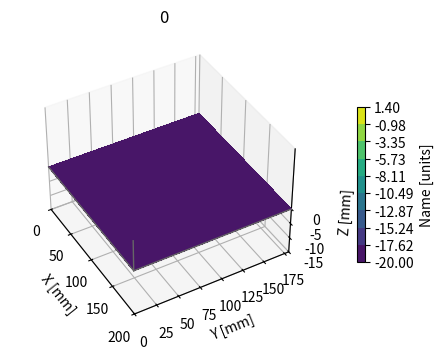
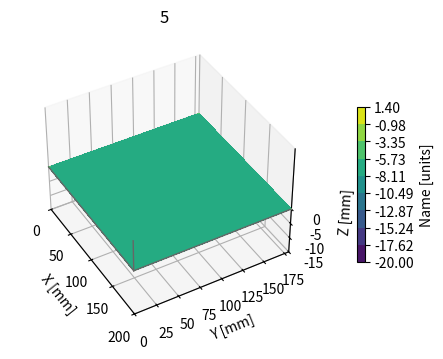

Recreate these plots in Python, in order.
import numpy as np
import matplotlib.pyplot as plt
from matplotlib.animation import FuncAnimation
import pandas as pd

# Parameters
Lx = 200
Ly = 180
Lz = 10       # Size of the cubic domain (mm)
Nx = 150       # Number of grid points along x
Ny = 90       # Number of grid points along y
Nz = 20       # Number of grid points along z
alpha = 0.2  # Thermal diffusivity (mm^2/s) TPU: 0.11 PVC:0.08
T_initial = -20.0 # Initial temperature in the center of the cube (starting from 60 degrees Celsius)
T_room = 25.0  # Room temperature
Time = 10 # Time Duration (s)

# Discretization
dx = Lx / (Nx - 1)
dy = Ly / (Ny - 1)
dz = Lz / (Nz - 1)
dt = 1 # Time step (s)

# Initialize the grid
T = np.ones((Nx, Ny, Nz)) * T_initial
T[:, :, :] = T_initial  # Set the entire cube to the initial temperature
T[:, 0, :] = T_room  # Set the bottom boundary to room temperature
T[:, -1, :] = T_room  # Set the top boundary to room temperature
T[0, :, :] = T_room  # Set the left boundary to room temperature
T[-1, :, :] = T_room  # Set the right boundary to room temperature
T[:, :, 0] = T_room  # Set the front boundary to room temperature
#T[:, :, -1] = T_room  # Set the back boundary to room temperature

# Time stepping (explicit finite difference)
num_steps = int(Time / dt)
print("num_steps: ",num_steps)

# T_plot saves the calculated crossed-sectional data in x-z plane
T_plot = np.zeros((Nx-2, Ny-2, Nz-2, num_steps))
# T_Surface saves the change of the surface temperature between each step
T_Surface = []
# T_Core saves the change of the core temperature between each step
T_Core = []
Time = []

for step in range(num_steps):
    print(step)
    Tn = T.copy()  # Copy the current temperature field
    T_plot[:,:,:,step] = T[1:-1,1:-1,1:-1].copy()
    #print(T[1:-1,1:-1,5])
    for i in range(1, Nx-1):
        for j in range(1, Ny-1):
            for k in range(1, Nz-1):
                T[i, j, k] = Tn[i, j, k] + 0.1 * alpha * dt * (
                    (Tn[i+1, j, k] - 2*Tn[i, j, k] + Tn[i-1, j, k]) / dx**2 +
                    (Tn[i, j+1, k] - 2*Tn[i, j, k] + Tn[i, j-1, k]) / dy**2 +
                    (Tn[i, j, k+1] - 2*Tn[i, j, k] + Tn[i, j, k-1]) / dz**2
                )
                T_Surface.append(T[20,20,5])
                T_Core.append(T[75,45,10]) 
                Time.append(step*dt)

    # Implement insulated boundary conditions
    # Bottom boundary
    #T[:, -1, :] = T[:, -2, :]
    # Top boundary remains unchanged to allow heat conduction outwards
    # Left boundary
    #T[0, :, :] = T[1, :, :]
    # Right boundary
    #T[-1, :, :] = T[-2, :, :]
    # Front boundary
    #T[:, :, 0] = T[:, :, 1]
    # Back boundary
    T[:, :, -1] = T[:, :, -2]
# Visualization
# Contour Field Plot Animation
x = np.linspace(0, Lx, Nx-2)
y = np.linspace(0, Ly, Ny-2)
Xg, Yg = np.meshgrid(x, y)

'''
cntr1 = plt.contour(Xg, Yg, T_plot[:,:,-1], levels=100)
plt.title('Heating for 20s')
plt.colorbar(cntr1)
plt.show()
'''


#Animation
'''
plt.ion()
for k in range(0, num_steps - 1, 5):
    cntr1 = plt.contourf(Xg, Yg, T_plot[1:-1, 1:-1, k], levels=100,vmin = -40, vmax = -38)
    plt.title(str(k))
    plt.colorbar(cntr1)
    plt.show()
    plt.pause(1)
    plt.clf()
#plt.close()
'''

X, Y, Z = np.meshgrid(np.arange(Nx-2), np.arange(Ny-2), -np.arange(Nz-2))
x = np.linspace(0, Lx, Nx-2)
y = np.linspace(0, Ly, Ny-2)
z = np.linspace(0, Lz, Nz-2)
X, Y, Z = np.meshgrid(x, y, z, indexing='ij')
kw = {
    'vmin': T_plot.min(),
    'vmax': T_plot.max(),
    'levels': np.linspace(T_plot.min(), T_plot.max(), 10),
}

#plt.ion()


for k in range(0, num_steps, 5):
    # Create a figure with 3D ax
    fig = plt.figure(figsize=(5, 4))
    ax = fig.add_subplot(111, projection='3d')

    _ = ax.contourf(
        X[:, :, 0], Y[:, :, 0], T_plot[:, :, 0, k],
        zdir='z', offset=0, **kw
    )
    _ = ax.contourf(
        X[0, :, :], T_plot[0, :, :,k], Z[0, :, :],
        zdir='y', offset=0, **kw
    )
    C = ax.contourf(
        T_plot[:, 5, :,k], Y[:, -1, :], Z[:, -1, :],
        zdir='x', offset=X.max(), **kw
    )

    # Set limits of the plot from coord limits
    xmin, xmax = X.min(), X.max()
    ymin, ymax = Y.min(), Y.max()
    zmin, zmax = Z.min(), Z.max()
    ax.set(xlim=[xmin, xmax], ylim=[ymin, ymax], zlim=[zmin, zmax*2])

    # Plot edges
    edges_kw = dict(color='0.4', linewidth=1, zorder=1e3)
    ax.plot([xmax, xmax], [ymin, ymax], 0, **edges_kw)
    ax.plot([xmin, xmax], [ymin, ymin], 0, **edges_kw)
    ax.plot([xmax, xmax], [ymin, ymin], [zmin, zmax], **edges_kw)

    # Set labels and zticks
    ax.set(
        xlabel='X [mm]',
        ylabel='Y [mm]',
        zlabel='Z [mm]',
        zticks=[0, -5, -10, -15],
    )

    # Set zoom and angle view
    ax.view_init(40, -30, 0)
    ax.set_box_aspect(None, zoom=0.9)

    # Colorbar
    fig.colorbar(C, ax=ax, fraction=0.02, pad=0.1, label='Name [units]')
    
    plt.title(str(k))
    plt.show()
    #plt.pause(1)
    #plt.clf()

'''
for i in range(0,int(num_steps),10):
    print(i," core: ",T_plot[35,35,5,i])
for i in range(0,int(num_steps),10):
    print(i," surface: ",T_plot[4,3,5,i])

#plt.plot(Time,T_Surface)
#plt.show()
#plt.scatter(i*dt,T_Surface[i])
#plt.show()
'''
'''
# Save data into Excel
data_columns = T_plot[:,:,5,-1]

# Create an empty DataFrame
df = pd.DataFrame()

# Specify the Excel file path
excel_file_path = 'Heat tranfer simulator/Result_' + str(T_initial) + '_' + str(alpha) + '.xlsx'

# Loop through the data and add columns to the DataFrame
for i, data_col in enumerate(data_columns, start=1):
    column_name = f'x{i}'
    df[column_name] = data_col

# Write the DataFrame to an Excel file
df.to_excel(excel_file_path, index=False)

print(f'Data saved to {excel_file_path}')
'''